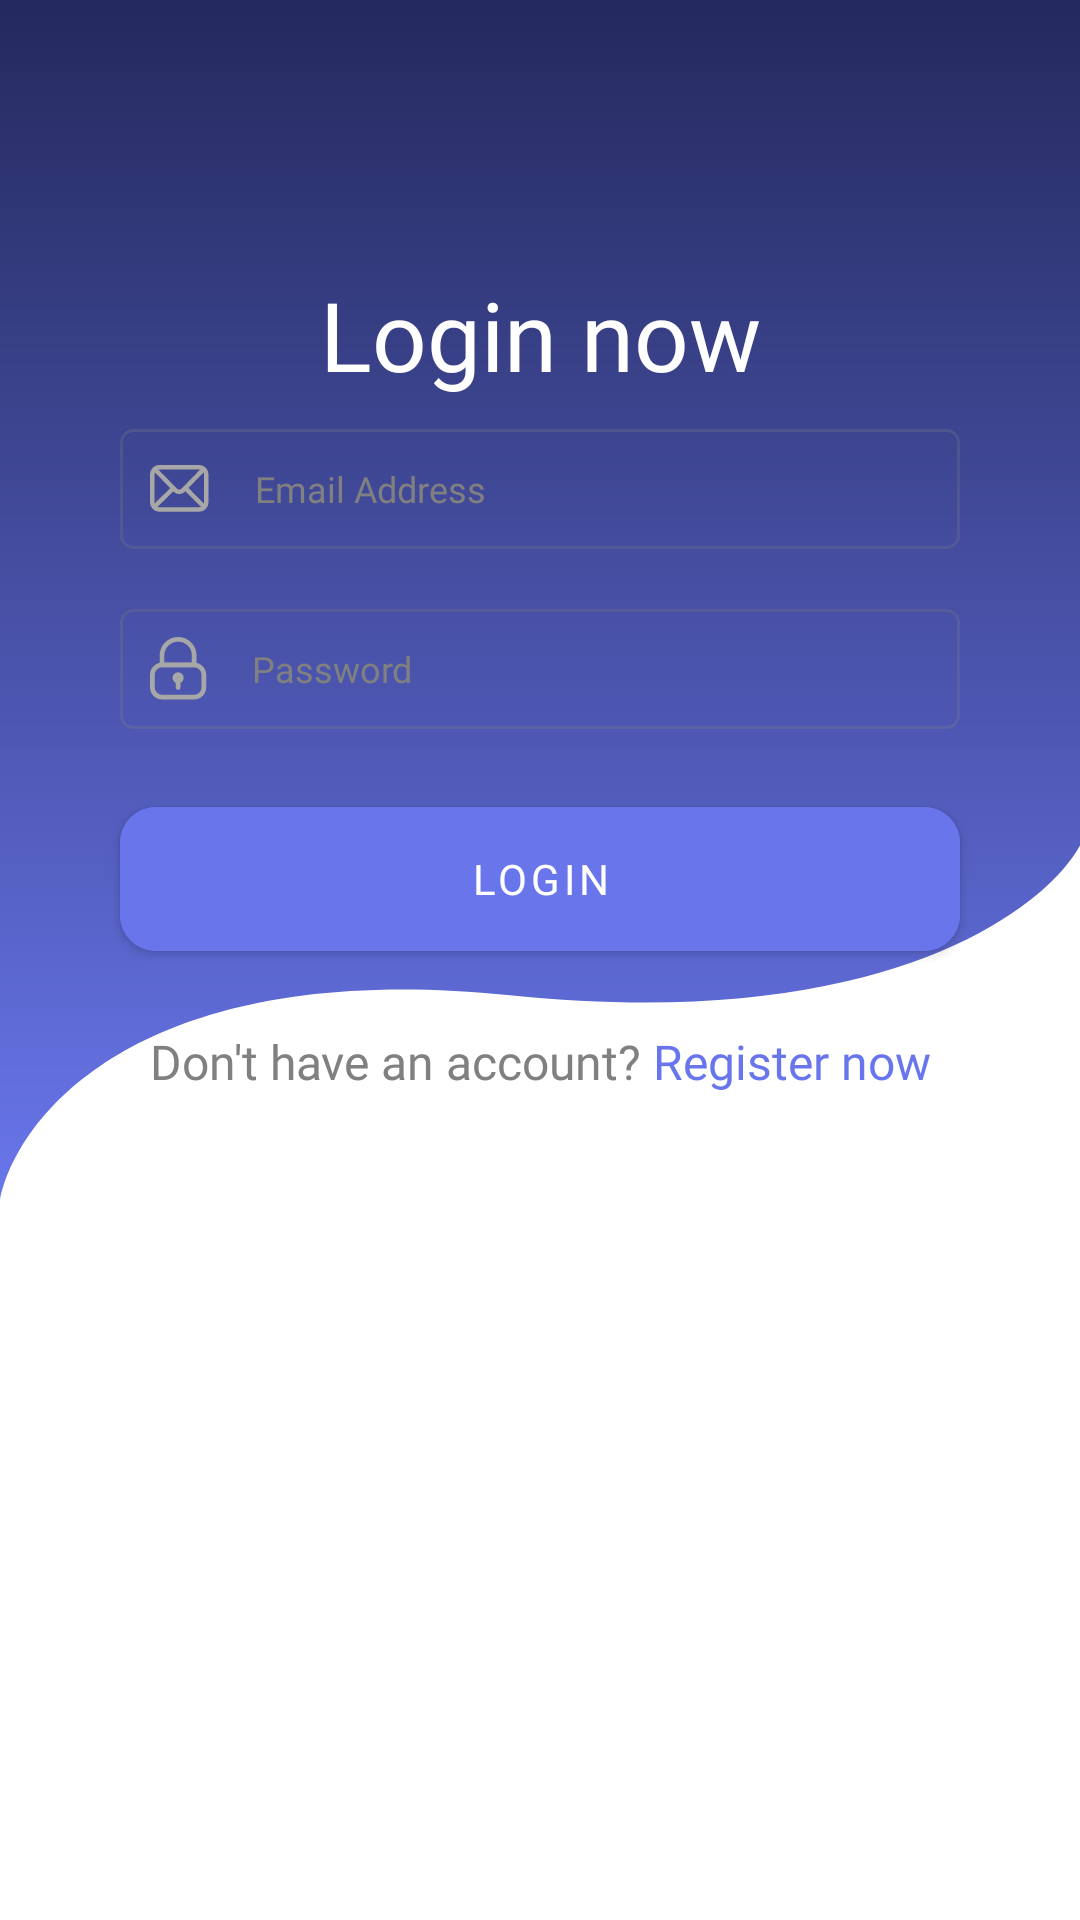

The Android layout XML behind this screen, and the referenced resources:
<!-- AndroidManifest.xml: application theme Theme.Seen -->
<!-- res/layout/fragment_login.xml -->
<?xml version="1.0" encoding="utf-8"?>
<androidx.constraintlayout.widget.ConstraintLayout
    xmlns:android="http://schemas.android.com/apk/res/android"
    xmlns:app="http://schemas.android.com/apk/res-auto"
    xmlns:tools="http://schemas.android.com/tools"
    android:layout_width="match_parent"
    android:layout_height="match_parent"
    android:background="@color/background"
    tools:context=".ui.authentication.fragments.LoginFragment">

    

    <androidx.constraintlayout.widget.Guideline
        android:id="@+id/guideline_h50"
        android:layout_width="wrap_content"
        android:layout_height="wrap_content"
        android:orientation="horizontal"
        app:layout_constraintGuide_percent="0.5" />

    

    <ImageView
        android:id="@+id/ivBackground"
        android:layout_width="0dp"
        android:layout_height="480dp"
        android:background="@drawable/background_login"
        app:layout_constraintTop_toTopOf="parent"
        app:layout_constraintStart_toStartOf="parent"
        app:layout_constraintEnd_toEndOf="parent"
        app:layout_constraintBottom_toTopOf="@id/guideline_h50" />

    <ImageView
        android:id="@+id/ivLogo"
        android:layout_width="wrap_content"
        android:layout_height="wrap_content"
        android:layout_marginTop="150dp"
        android:src="@drawable/logo"
        android:contentDescription="App logo"
        app:layout_constraintTop_toTopOf="@id/ivBackground"
        app:layout_constraintStart_toStartOf="parent"
        app:layout_constraintEnd_toEndOf="parent" />

    

    <TextView
        android:id="@+id/tvLogin"
        android:layout_width="wrap_content"
        android:layout_height="wrap_content"
        android:layout_marginTop="20dp"
        android:text="@string/login_now"
        android:textColor="@color/white"
        android:textSize="32sp"
        android:fontFamily="@font/cairo_extrabold"
        app:layout_constraintTop_toBottomOf="@id/ivLogo"
        app:layout_constraintStart_toStartOf="parent"
        app:layout_constraintEnd_toEndOf="parent" />

    

    <EditText
        android:id="@+id/etEmail"
        android:layout_width="0dp"
        android:layout_height="40dp"
        android:layout_marginStart="40dp"
        android:layout_marginEnd="40dp"
        android:layout_marginTop="10dp"
        android:hint="@string/email_hint"
        android:textColorHint="@color/description"
        android:textColor="@color/title"
        android:textSize="12sp"
        android:fontFamily="@font/cairo_bold"
        android:inputType="textEmailAddress"
        android:autofillHints="emailAddress"
        android:imeOptions="actionNext"
        android:maxLines="1"
        android:paddingStart="10dp"
        android:paddingEnd="10dp"
        android:drawableStart="@drawable/ic_email"
        android:drawablePadding="15dp"
        android:background="@drawable/bg_et_add_logs"
        android:elevation="8dp"
        app:layout_constraintTop_toBottomOf="@id/tvLogin"
        app:layout_constraintStart_toStartOf="parent"
        app:layout_constraintEnd_toEndOf="parent" />

    <EditText
        android:id="@+id/etPassword"
        android:layout_width="0dp"
        android:layout_height="40dp"
        android:layout_marginStart="40dp"
        android:layout_marginEnd="40dp"
        android:layout_marginTop="20dp"
        android:hint="@string/password_hint"
        android:textColorHint="@color/description"
        android:textColor="@color/title"
        android:textSize="12sp"
        android:fontFamily="@font/cairo_bold"
        android:inputType="textPassword"
        android:autofillHints="password"
        android:imeOptions="actionDone"
        android:maxLines="1"
        android:paddingStart="10dp"
        android:paddingEnd="10dp"
        android:drawableStart="@drawable/ic_lock"
        android:drawablePadding="15dp"
        android:background="@drawable/bg_et_add_logs"
        android:elevation="8dp"
        app:layout_constraintTop_toBottomOf="@id/etEmail"
        app:layout_constraintStart_toStartOf="parent"
        app:layout_constraintEnd_toEndOf="parent" />

    

    <com.google.android.material.button.MaterialButton
        android:id="@+id/btnLogin"
        android:layout_width="0dp"
        android:layout_height="60dp"
        android:layout_marginStart="40dp"
        android:layout_marginEnd="40dp"
        android:layout_marginTop="20dp"
        android:text="@string/login"
        android:textColor="@color/white"
        android:textSize="14sp"
        android:fontFamily="@font/cairo_bold"
        android:backgroundTint="@color/primary"
        android:elevation="4dp"
        app:cornerRadius="12dp"
        app:layout_constraintTop_toBottomOf="@id/etPassword"
        app:layout_constraintStart_toStartOf="parent"
        app:layout_constraintEnd_toEndOf="parent" />

    

    <LinearLayout
        android:id="@+id/linearLayout"
        android:layout_width="wrap_content"
        android:layout_height="wrap_content"
        android:layout_marginTop="20dp"
        android:orientation="horizontal"
        app:layout_constraintTop_toBottomOf="@id/btnLogin"
        app:layout_constraintStart_toStartOf="parent"
        app:layout_constraintEnd_toEndOf="parent">

        <TextView
            android:id="@+id/tvtext"
            android:layout_width="wrap_content"
            android:layout_height="wrap_content"
            android:text="@string/dont_have_account"
            android:textColor="@color/description"
            android:textSize="16sp"
            android:fontFamily="@font/cairo_medium" />

        <TextView
            android:id="@+id/tvRegisterNow"
            android:layout_width="wrap_content"
            android:layout_height="wrap_content"
            android:layout_marginStart="4dp"
            android:text="@string/register_now"
            android:textColor="@color/primary"
            android:textSize="16sp"
            android:fontFamily="@font/cairo_medium"
            android:clickable="true"
            android:focusable="true" />

    </LinearLayout>

</androidx.constraintlayout.widget.ConstraintLayout>
<!-- resources referenced by this layout -->
<resources>
  <color name="background">#FFFFFF</color>
  <color name="description">#808080</color>
  <color name="primary">#6976EB</color>
  <color name="title">#161A41</color>
  <color name="white">#FFFFFFFF</color>
  <!-- drawable background_login (drawable) -->
  <vector xmlns:android="http://schemas.android.com/apk/res/android"
      xmlns:aapt="http://schemas.android.com/aapt"
      android:width="414dp"
      android:height="478dp"
      android:viewportWidth="414"
      android:viewportHeight="478">
    <path
        android:pathData="M195.47,409.71C53.85,396.98 6.15,449.93 0,478V0H414V359.99C400.16,381.87 337.08,422.44 195.47,409.71Z">
      <aapt:attr name="android:fillColor">
        <gradient
            android:startX="207"
            android:startY="0"
            android:endX="207"
            android:endY="478"
            android:type="linear">
          <item android:offset="0" android:color="#FF161A41"/>
          <item android:offset="1" android:color="#FF6976EB"/>
        </gradient>
      </aapt:attr>
    </path>
  </vector>
  <!-- drawable bg_et_add_logs (drawable) -->
  <?xml version="1.0" encoding="utf-8"?>
  <shape xmlns:android="http://schemas.android.com/apk/res/android"
      android:shape="rectangle">
      <corners android:radius="4dp"/>
      <stroke
          android:width="1dp"
          android:color="@color/description_30"/>
  
  </shape>
  <!-- drawable ic_email (drawable) -->
  <vector xmlns:android="http://schemas.android.com/apk/res/android"
      android:width="20dp"
      android:height="16dp"
      android:viewportWidth="20"
      android:viewportHeight="16">
    <path
        android:pathData="M16.415,14.83H3.085C1.801,14.83 0.75,13.754 0.75,12.416V3.164C0.75,1.836 1.791,0.75 3.085,0.75H16.415C17.699,0.75 18.75,1.826 18.75,3.164V12.416C18.75,13.754 17.709,14.83 16.415,14.83Z"
        android:strokeLineJoin="round"
        android:strokeWidth="1.5"
        android:fillColor="#00000000"
        android:strokeColor="#A7A7A7"
        android:strokeLineCap="round"/>
    <path
        android:pathData="M17.748,1.523L11.063,8.382C10.314,9.157 9.185,9.157 8.427,8.382L1.742,1.523"
        android:strokeLineJoin="round"
        android:strokeWidth="1.5"
        android:fillColor="#00000000"
        android:strokeColor="#A7A7A7"
        android:strokeLineCap="round"/>
    <path
        android:pathData="M11.824,7.711L17.75,13.655"
        android:strokeLineJoin="round"
        android:strokeWidth="1.5"
        android:fillColor="#00000000"
        android:strokeColor="#A7A7A7"
        android:strokeLineCap="round"/>
    <path
        android:pathData="M1.754,13.652L7.747,7.789"
        android:strokeLineJoin="round"
        android:strokeWidth="1.5"
        android:fillColor="#00000000"
        android:strokeColor="#A7A7A7"
        android:strokeLineCap="round"/>
  </vector>
  <string name="dont_have_account">Don\'t have an account? </string>
  <string name="email_hint">Email Address</string>
  <string name="login">Login</string>
  <string name="login_now">Login now</string>
  <string name="password_hint">Password</string>
  <string name="register_now"> Register now</string>
  <style name="Theme.Seen" parent="Base.Theme.Seen" />
  <color name="description_30">#40808080</color>
  <style name="Base.Theme.Seen" parent="Theme.MaterialComponents.DayNight.NoActionBar">
          <item name="colorPrimary">@color/primary</item>
          <item name="colorSecondary">@color/secondary</item>
  
          <item name="android:statusBarColor">@android:color/transparent</item>
      </style>
  <color name="secondary">#ADB4F3</color>
</resources>
